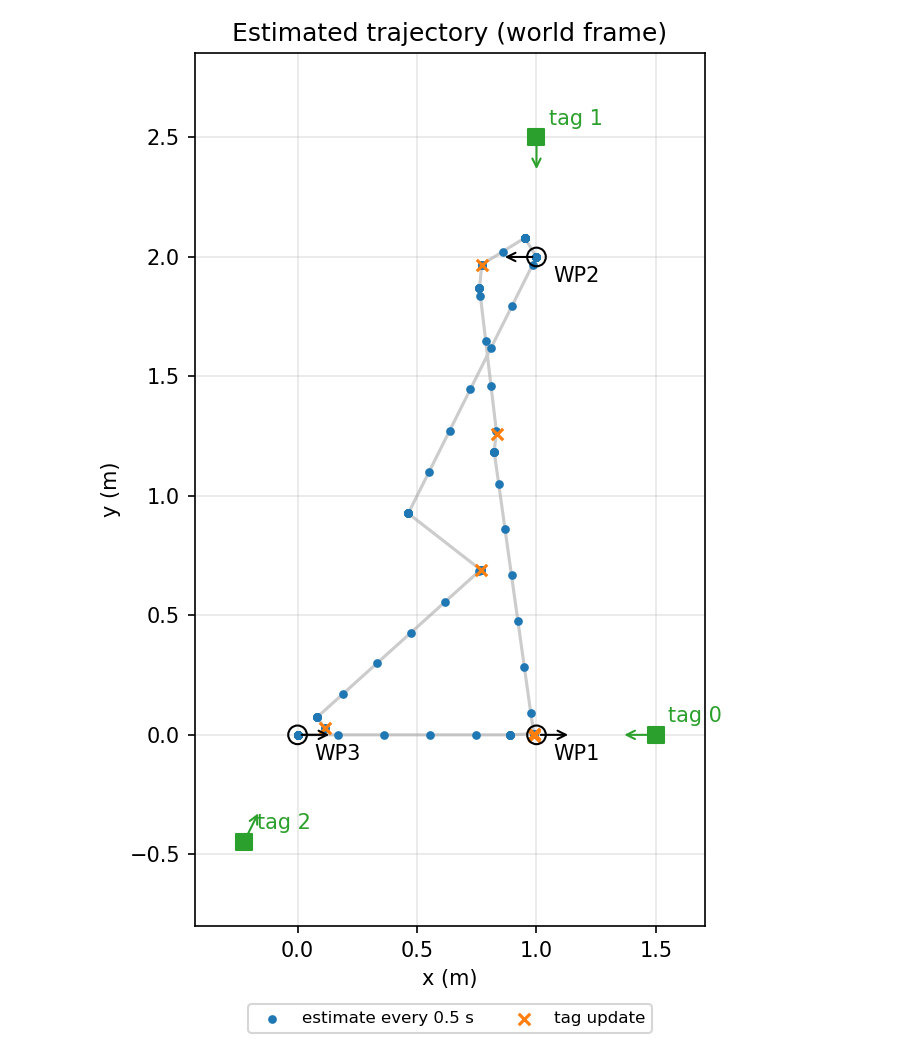

Data behind this chart, as committed beside it:
t, x, y, theta_deg, sx, sy, stheta_deg, source
0.00, 0.0000, 0.0000, 0.00, 0.0100, 0.0100, 1.00, start
0.00, 0.0000, 0.0000, 0.00, 0.0100, 0.0100, 1.00, hold
0.50, 0.0000, 0.0000, 0.00, 0.0100, 0.0100, 1.00, hold
1.00, 0.0000, 0.0000, 0.00, 0.0100, 0.0100, 1.00, hold
1.50, 0.0000, 0.0000, 0.00, 0.0100, 0.0100, 1.00, hold
2.00, 0.0000, 0.0000, 0.00, 0.0100, 0.0100, 1.00, hold
2.50, 0.0000, 0.0000, 0.00, 0.0100, 0.0100, 1.00, hold
3.00, 0.0000, 0.0000, 0.00, 0.0100, 0.0100, 1.00, hold
3.50, 0.0000, 0.0000, 0.00, 0.0100, 0.0100, 1.00, hold
4.00, 0.0000, 0.0000, 0.00, 0.0100, 0.0100, 1.00, hold
4.50, 0.1680, 0.0000, 0.00, 0.0818, 0.0325, 2.04, predict
5.00, 0.3607, 0.0000, 0.00, 0.0818, 0.0325, 2.04, predict
5.50, 0.5534, 0.0000, 0.00, 0.0818, 0.0325, 2.04, predict
6.00, 0.7460, 0.0000, 0.00, 0.0818, 0.0325, 2.04, predict
6.50, 0.8900, 0.0000, 0.00, 0.0818, 0.0325, 2.04, hold
7.00, 0.8900, 0.0000, 0.00, 0.0818, 0.0325, 2.04, hold
7.50, 0.8900, 0.0000, 0.00, 0.0818, 0.0325, 2.04, hold
8.00, 0.8900, 0.0000, 0.00, 0.0818, 0.0325, 2.04, hold
8.49, 0.9891, 0.0041, 1.01, 0.0076, 0.0144, 1.26, update
8.50, 0.9891, 0.0041, 1.01, 0.0076, 0.0144, 1.26, hold
9.00, 0.9891, 0.0041, 1.01, 0.0076, 0.0144, 1.26, hold
9.50, 0.9891, 0.0041, 1.01, 0.0076, 0.0144, 1.26, hold
10.00, 0.9891, 0.0041, 1.01, 0.0076, 0.0144, 1.26, hold
10.50, 0.9895, 0.0025, 1.27, 0.0054, 0.0116, 1.10, update
10.50, 0.9895, 0.0025, 1.27, 0.0054, 0.0116, 1.10, hold
11.00, 0.9895, 0.0025, 71.57, 0.0054, 0.0116, 6.51, predict
11.50, 0.9895, 0.0025, 89.70, 0.0054, 0.0116, 6.51, hold
12.00, 0.9895, 0.0025, 89.70, 0.0054, 0.0116, 6.51, hold
12.50, 0.9895, 0.0025, 89.70, 0.0054, 0.0116, 6.51, hold
13.00, 0.9895, 0.0025, 89.70, 0.0054, 0.0116, 6.51, hold
13.25, 0.9893, -0.0033, 97.97, 0.0054, 0.0113, 1.65, update
13.50, 0.9761, 0.0912, 97.97, 0.0516, 0.1058, 2.91, predict
14.00, 0.9492, 0.2833, 97.97, 0.0516, 0.1058, 2.91, predict
14.50, 0.9223, 0.4754, 97.97, 0.0516, 0.1058, 2.91, predict
15.00, 0.8954, 0.6675, 97.97, 0.0516, 0.1058, 2.91, predict
15.50, 0.8685, 0.8596, 97.97, 0.0516, 0.1058, 2.91, predict
16.00, 0.8416, 1.052, 97.97, 0.0516, 0.1058, 2.91, predict
16.50, 0.8229, 1.185, 97.97, 0.0516, 0.1058, 2.91, hold
17.00, 0.8229, 1.185, 97.97, 0.0516, 0.1058, 2.91, hold
17.50, 0.8229, 1.185, 97.97, 0.0516, 0.1058, 2.91, hold
18.00, 0.8229, 1.185, 97.97, 0.0516, 0.1058, 2.91, hold
18.46, 0.8336, 1.258, 96.73, 0.0311, 0.0208, 1.36, update
18.50, 0.8322, 1.27, 96.73, 0.0290, 0.0626, 1.84, predict
19.00, 0.8098, 1.459, 96.73, 0.0290, 0.0626, 1.84, predict
19.50, 0.7875, 1.648, 96.73, 0.0290, 0.0626, 1.84, predict
20.00, 0.7652, 1.837, 96.73, 0.0290, 0.0626, 1.84, predict
20.50, 0.7614, 1.87, 96.73, 0.0290, 0.0626, 1.84, hold
21.00, 0.7614, 1.87, 96.73, 0.0290, 0.0626, 1.84, hold
21.50, 0.7614, 1.87, 96.73, 0.0290, 0.0626, 1.84, hold
22.00, 0.7614, 1.87, 96.73, 0.0290, 0.0626, 1.84, hold
22.21, 0.7711, 1.968, 95.51, 0.0164, 0.0100, 1.37, update
22.50, 0.7711, 1.968, 47.51, 0.0164, 0.0100, 5.37, predict
23.00, 0.7711, 1.968, 31.70, 0.0164, 0.0100, 5.37, hold
23.50, 0.7711, 1.968, 31.70, 0.0164, 0.0100, 5.37, hold
24.00, 0.7711, 1.968, 31.70, 0.0164, 0.0100, 5.37, hold
24.50, 0.7711, 1.968, 31.70, 0.0164, 0.0100, 5.37, hold
25.00, 0.8583, 2.022, 31.70, 0.0289, 0.0238, 5.39, predict
25.50, 0.9509, 2.079, 31.70, 0.0289, 0.0238, 5.39, hold
26.00, 0.9509, 2.079, 31.70, 0.0289, 0.0238, 5.39, hold
26.50, 0.9509, 2.079, 31.70, 0.0289, 0.0238, 5.39, hold
... 54 more rows
